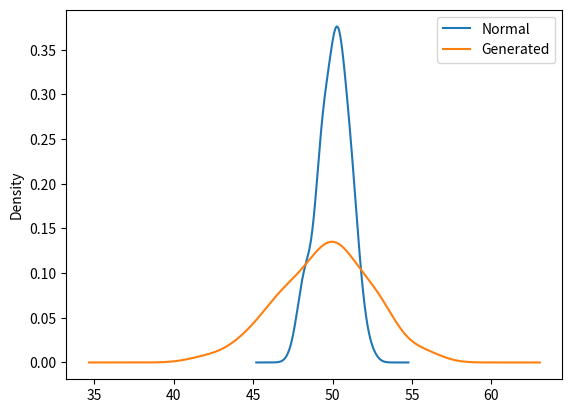

Recreate this plot in Python.
import numpy as np
import matplotlib.pyplot as plt
import pandas as pd


def generate_normal():
    return pd.DataFrame({
        'Normal': np.random.normal(size=100, loc=50),
        'Generated': [sum([np.random.rand() for _ in range(0, 100)]) for _ in range(0, 100)]
    })


def plot_dist(dist):
    dist.plot(kind="kde")
    plt.show()


if __name__ == '__main__':
    normal = generate_normal()
    plot_dist(normal)
